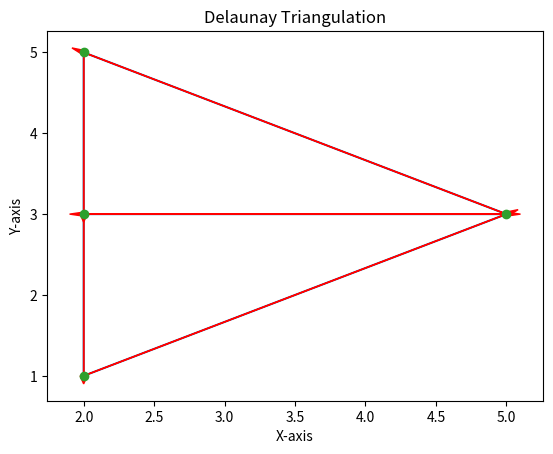

This figure's Python source:
import numpy as np
from scipy.spatial import Delaunay
import matplotlib.pyplot as plt

# 랜덤한 점 생성
points = np.array([[2, 1], [2, 3], [2, 5], [5, 3]])

# 들로네 삼각분할 수행
tri = Delaunay(points)

# 결과를 저장할 딕셔너리 초기화
point_lines = {}

# 각 삼각형의 변에 대해 정보 수집
for simplex in tri.simplices:
    for i in range(3):
        # 각 점의 좌표
        x, y = points[simplex[i]]
        # 다음 점의 좌표
        nx, ny = points[simplex[(i + 1) % 3]]

        # 선분 정보 수집
        line_info = f"({x:.2f}, {y:.2f}) to ({nx:.2f}, {ny:.2f})"

        # 딕셔너리에 저장
        if (x, y) not in point_lines:
            point_lines[(x, y)] = [line_info]
        else:
            point_lines[(x, y)].append(line_info)

# 결과 출력 및 시각화
for point, lines in point_lines.items():
    print(f"Point {point}:")
    for line in lines:
        print(f"  {line}")
    print()

# 들로네 삼각형 시각화
plt.triplot(points[:, 0], points[:, 1], tri.simplices)
plt.plot(points[:, 0], points[:, 1], 'o')

# 각 삼각형의 변에 대해 벡터 계산 및 시각화
for simplex in tri.simplices:
    for i in range(3):
        # 각 점의 좌표
        x, y = points[simplex[i]]
        # 다음 점의 좌표
        nx, ny = points[simplex[(i + 1) % 3]]
        # 벡터 계산 및 시각화
        plt.arrow(x, y, nx - x, ny - y, head_width=0.05, head_length=0.1, fc='red', ec='red')

plt.xlabel('X-axis')
plt.ylabel('Y-axis')
plt.title('Delaunay Triangulation')
plt.show()
